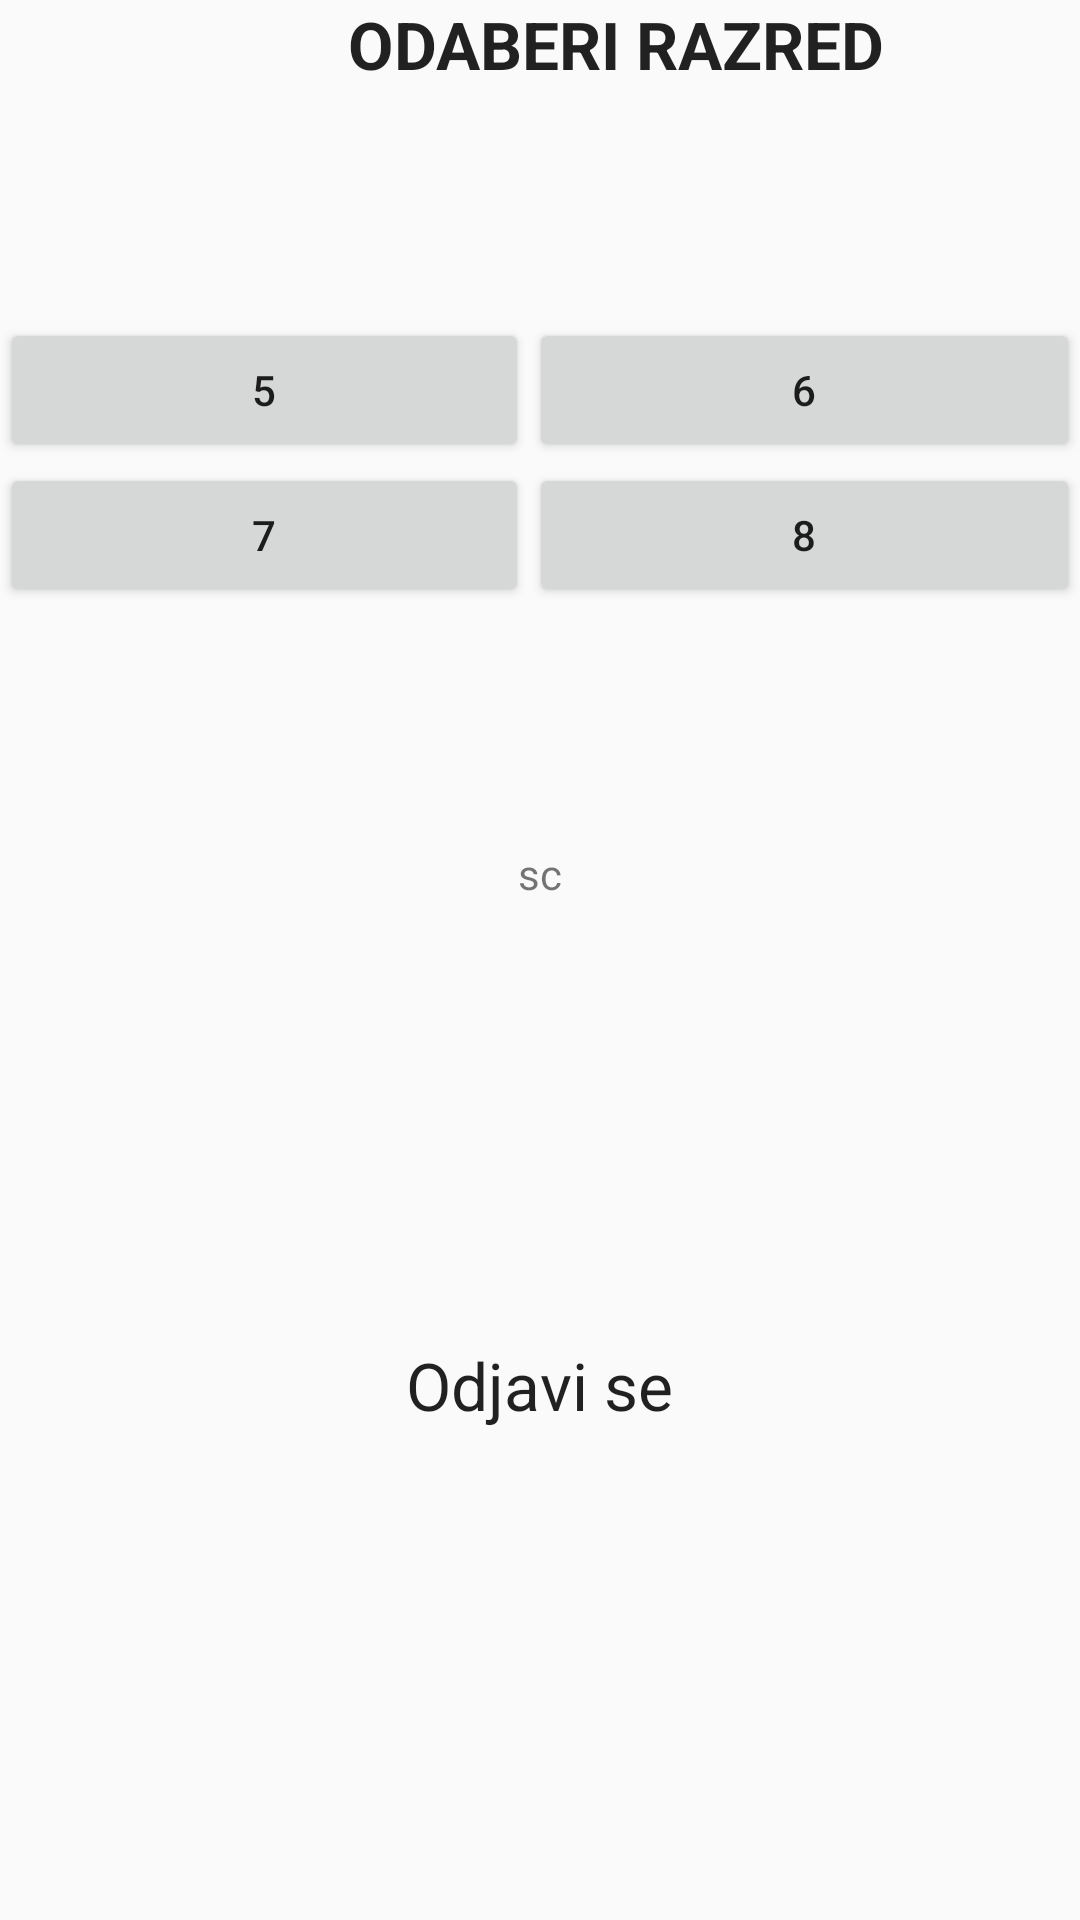

Write the Android layout XML for this screen, with the resource values it uses.
<!-- AndroidManifest.xml: application theme AppTheme -->
<!-- res/layout/odabir_razreda_fragment.xml -->
<?xml version="1.0" encoding="utf-8"?>
<android.support.v4.widget.DrawerLayout
    xmlns:android="http://schemas.android.com/apk/res/android"
    xmlns:app="http://schemas.android.com/apk/res-auto"
    android:id="@+id/drawer_layout"
    android:layout_width="match_parent"
    android:layout_height="match_parent">

    <LinearLayout
        android:layout_width="match_parent"
        android:layout_height="match_parent"
        android:orientation="vertical"
        android:weightSum="1">


        <TextView
            android:layout_width="309dp"
            android:layout_height="56dp"
            android:textAppearance="?android:attr/textAppearanceLarge"
            android:text="ODABERI RAZRED"
            android:id="@+id/naslov"
            android:layout_gravity="right"
            android:textAlignment="center"
            android:textStyle="bold" />

        <FrameLayout
            android:id="@+id/fragment_container"
            android:layout_width="match_parent"
            android:layout_height="366dp"
            android:paddingTop="50dp"
            android:layout_weight="0.25">

            <TextView
                android:layout_width="wrap_content"
                android:layout_height="wrap_content"
                android:textAppearance="?android:attr/textAppearanceLarge"
                android:text="@string/odjava"
                android:id="@+id/odjava"
                android:layout_gravity="center_horizontal|bottom"
                android:layout_weight="0.22" />

            <TextView
                android:layout_width="wrap_content"
                android:layout_height="wrap_content"
                android:text="@string/imePrijavljenog"
                android:id="@+id/imePrijavljenog"
                android:layout_gravity="center"
                android:layout_weight="0.07" />


            <TableLayout
                android:layout_width="match_parent"
                android:layout_height="wrap_content"
                >

                <TableRow
                    android:layout_below="@+id/naslov"
                    android:layout_width="fill_parent"
                    android:layout_height="fill_parent"
                    android:paddingBottom="0.1dp">

                    <Button
                        android:layout_width="fill_parent"
                        android:layout_height="wrap_content"
                        android:text="5"
                        android:id="@+id/peti_razred"
                        android:layout_weight="0.13"
                        android:layout_gravity="left"
                        android:layout_column="0"/>

                    <Button
                        android:layout_width="fill_parent"
                        android:layout_height="wrap_content"
                        android:text="6"
                        android:id="@+id/sesti_razred"
                        android:layout_gravity="right"
                        android:layout_weight="0.14"
                        android:layout_column="10" />
                </TableRow>

                <TableRow
                    android:layout_width="fill_parent"
                    android:layout_height="fill_parent"
                    android:layout_marginBottom="0.2dp"
                    android:paddingBottom="@dimen/abc_action_bar_stacked_max_height">

                    <Button
                        android:layout_width="fill_parent"
                        android:layout_height="wrap_content"
                        android:text="7"
                        android:id="@+id/sedmi_razred"
                        android:layout_weight="0.13"
                        android:layout_gravity="left"
                        android:layout_column="0"/>

                    <Button
                        android:layout_width="fill_parent"
                        android:layout_height="wrap_content"
                        android:text="8"
                        android:id="@+id/osmi_razred"
                        android:layout_gravity="right"
                        android:layout_weight="0.14"
                        android:layout_column="10" />
                </TableRow>
            </TableLayout>

        </FrameLayout>
    </LinearLayout>

    <android.support.design.widget.NavigationView
        android:id="@+id/nv_drawer"
        android:layout_width="wrap_content"
        android:layout_height="match_parent"
        android:layout_gravity="start"
        android:background="@android:color/white"
        app:menu="@menu/drawer_menu"
        app:headerLayout="@layout/drawer_header"/>


</android.support.v4.widget.DrawerLayout>
<!-- res/layout/drawer_header.xml (included above) -->
<?xml version="1.0" encoding="utf-8"?>
<LinearLayout xmlns:android="http://schemas.android.com/apk/res/android"
    android:layout_width="match_parent"
    android:layout_height="128dp"
    android:background="@drawable/logo"
    android:theme="@style/ThemeOverlay.AppCompat.Dark"
    android:orientation="vertical"
    android:gravity="bottom">

    <TextView
        android:layout_width="match_parent"
        android:layout_height="wrap_content"
        android:text="Header"
        android:textColor="@android:color/white"
        android:padding="16dp"
        android:textAppearance="@style/TextAppearance.AppCompat.Body1"
        android:textStyle="bold" />

    <LinearLayout
        android:orientation="horizontal"
        android:layout_width="match_parent"
        android:layout_height="wrap_content"
        android:layout_gravity="center_horizontal"></LinearLayout>

</LinearLayout>
<!-- resources referenced by this layout -->
<resources>
  <!-- drawable logo: jpg bitmap (drawable, 84774 bytes) -->
  <string name="imePrijavljenog">sc</string>
  <string name="odjava">Odjavi se</string>
  <style name="AppTheme" parent="Theme.AppCompat.Light.NoActionBar">
          <item name="colorPrimary">@color/colorPrimary</item>
          <item name="colorPrimaryDark">@color/colorPrimaryDark</item>
          <item name="colorAccent">@color/colorAccent</item>
  
      </style>
  <!-- not gathered from this repository: default colours our renderer supplied (Android Studio template values) -->
  <color name="colorPrimary">#FF6200EE</color>
  <color name="colorPrimaryDark">#FF3700B3</color>
  <color name="colorAccent">#FF03DAC5</color>
</resources>
